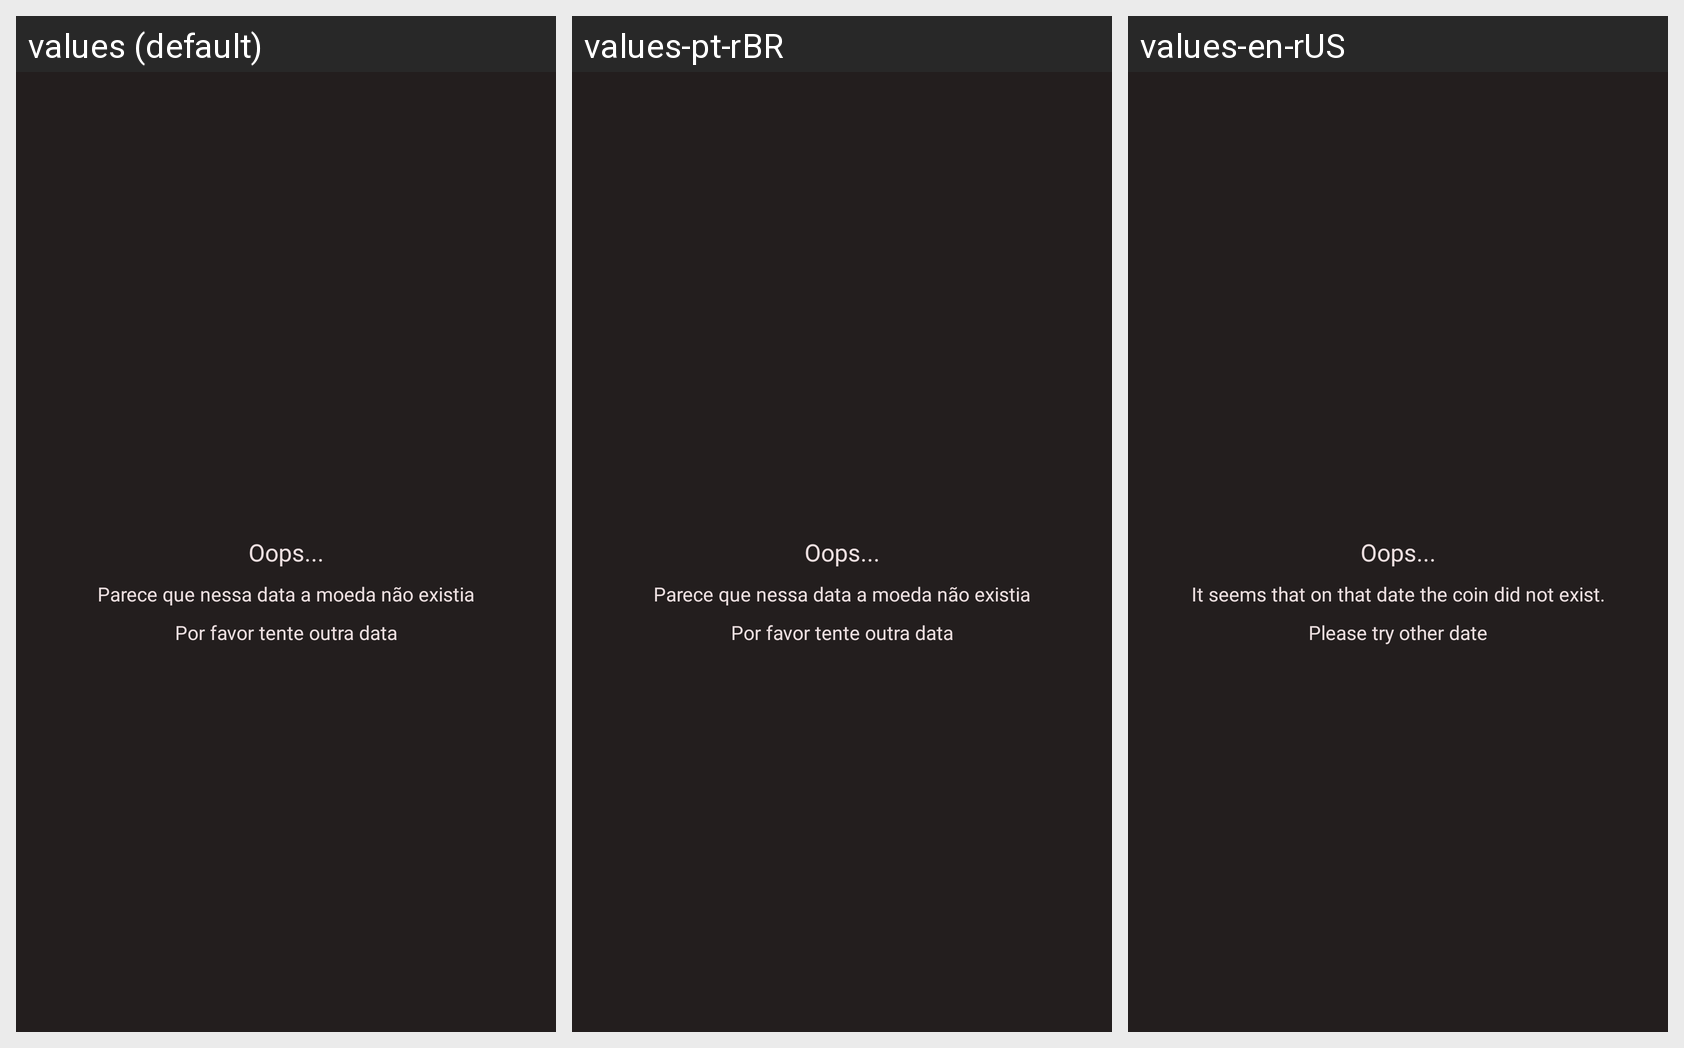

Translations of the strings shown on this Android screen, per locale in the grid:
Android screen res/layout/fragment_error_asset.xml rendered under 3 locales, left to right: values (default), values-pt-rBR, values-en-rUS. Device: Nexus 5 (rendered at 1080×1920; each locale shown at half size, 540×960, under a caption strip naming it); theme Theme.Cryptoapp.
Strings drawn on this screen, with the default value and each locale's value (text and hints the layout hard-codes, and strings that could not be matched under every locale, appear in the picture but are not listed):

error_message_asset
  values: Parece que nessa data a moeda não existia
  values-pt-rBR: Parece que nessa data a moeda não existia
  values-en-rUS: It seems that on that date the coin did not exist.

error_message_asset2
  values: Por favor tente outra data
  values-pt-rBR: Por favor tente outra data
  values-en-rUS: Please try other date
